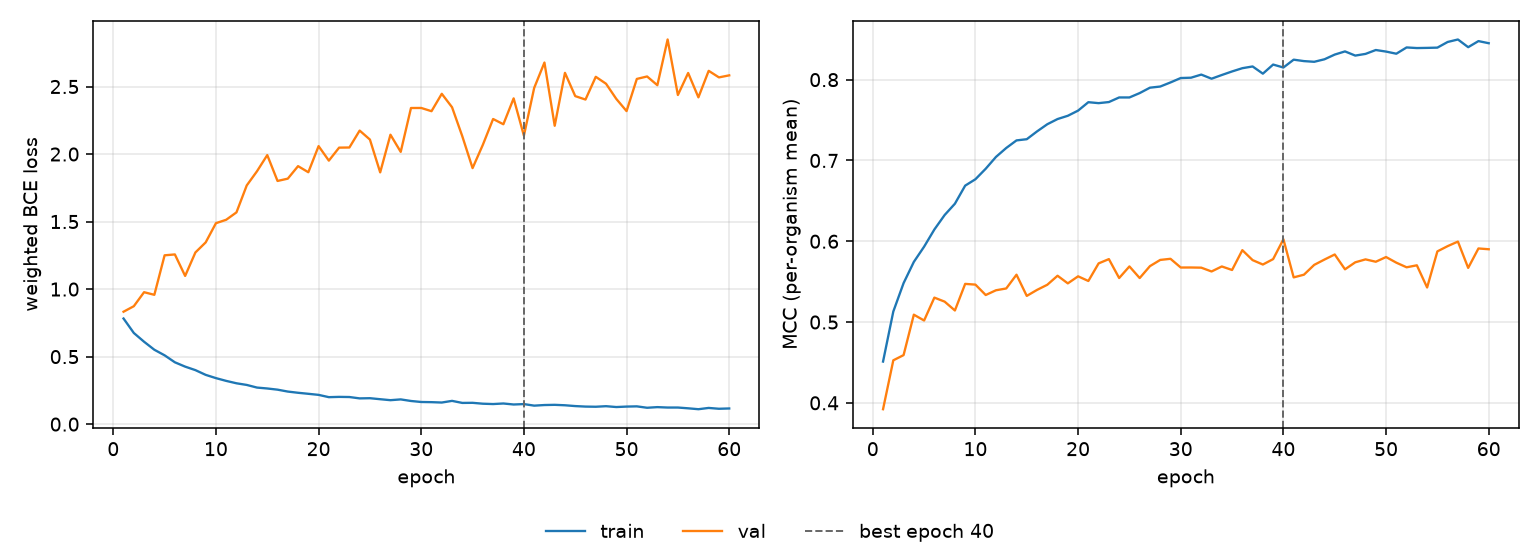

Data behind this chart, as committed beside it:
epoch, tr_loss, vl_loss, tr_mcc, vl_mcc, is_best
1, 0.782, 0.8325, 0.4511, 0.3921, False
2, 0.6751, 0.8732, 0.513, 0.4526, False
3, 0.6101, 0.977, 0.5481, 0.4591, False
4, 0.5508, 0.9576, 0.5745, 0.5091, False
5, 0.5095, 1.25, 0.5933, 0.5019, False
6, 0.4579, 1.257, 0.6146, 0.5302, False
7, 0.4258, 1.098, 0.6325, 0.5253, False
8, 0.3999, 1.271, 0.6465, 0.5143, False
9, 0.3649, 1.346, 0.6688, 0.5472, False
10, 0.3407, 1.488, 0.6768, 0.5463, False
11, 0.3202, 1.513, 0.6897, 0.5335, False
12, 0.3025, 1.568, 0.7044, 0.5393, False
13, 0.2903, 1.768, 0.7154, 0.5416, False
14, 0.2707, 1.873, 0.7248, 0.5586, False
15, 0.264, 1.992, 0.7263, 0.5324, False
16, 0.2553, 1.801, 0.7359, 0.5398, False
17, 0.2411, 1.818, 0.7448, 0.5462, False
18, 0.2322, 1.911, 0.7512, 0.5573, False
19, 0.2246, 1.865, 0.7553, 0.5479, False
20, 0.2167, 2.059, 0.7617, 0.5566, False
21, 0.1997, 1.951, 0.7721, 0.5508, False
22, 0.2018, 2.048, 0.7709, 0.5726, False
23, 0.2007, 2.049, 0.7723, 0.5779, False
24, 0.1906, 2.174, 0.778, 0.5545, False
25, 0.192, 2.107, 0.778, 0.5689, False
26, 0.1845, 1.864, 0.7834, 0.5545, False
27, 0.1774, 2.143, 0.7901, 0.5692, False
28, 0.1831, 2.016, 0.7915, 0.5769, False
29, 0.1714, 2.341, 0.7965, 0.5783, False
30, 0.1639, 2.341, 0.802, 0.5675, False
31, 0.1627, 2.317, 0.8024, 0.5675, False
32, 0.1599, 2.446, 0.8063, 0.5673, False
33, 0.1722, 2.347, 0.8012, 0.5626, False
34, 0.1571, 2.132, 0.8058, 0.5688, False
35, 0.1578, 1.896, 0.8102, 0.5644, False
36, 0.1512, 2.068, 0.8142, 0.589, False
37, 0.1487, 2.26, 0.8163, 0.5766, False
38, 0.1529, 2.221, 0.8074, 0.5712, False
39, 0.1454, 2.412, 0.8187, 0.5779, False
40, 0.1485, 2.136, 0.815, 0.6025, True
41, 0.1369, 2.489, 0.8247, 0.5553, False
42, 0.1414, 2.678, 0.823, 0.5586, False
43, 0.1429, 2.21, 0.8221, 0.5708, False
44, 0.1397, 2.601, 0.8252, 0.5773, False
45, 0.1337, 2.429, 0.831, 0.5836, False
46, 0.1299, 2.404, 0.835, 0.5653, False
47, 0.1287, 2.572, 0.8298, 0.5739, False
48, 0.1328, 2.521, 0.8319, 0.5776, False
49, 0.1265, 2.408, 0.8367, 0.5746, False
50, 0.1299, 2.318, 0.8347, 0.5805, False
51, 0.1316, 2.556, 0.8321, 0.5735, False
52, 0.1212, 2.575, 0.8399, 0.5678, False
53, 0.1259, 2.51, 0.8391, 0.5702, False
54, 0.1228, 2.848, 0.8393, 0.5428, False
55, 0.1229, 2.437, 0.8396, 0.5875, False
56, 0.1171, 2.6, 0.8466, 0.594, False
57, 0.1105, 2.42, 0.8497, 0.5996, False
58, 0.1199, 2.616, 0.8402, 0.567, False
59, 0.1138, 2.568, 0.8477, 0.5911, False
60, 0.116, 2.583, 0.8451, 0.5901, False
